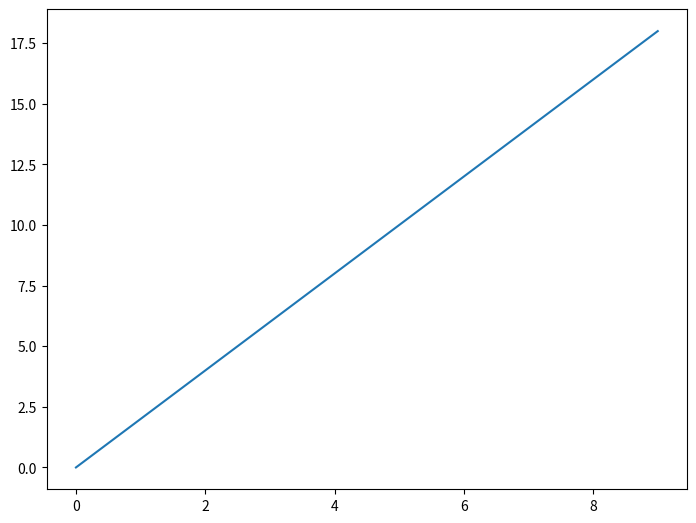
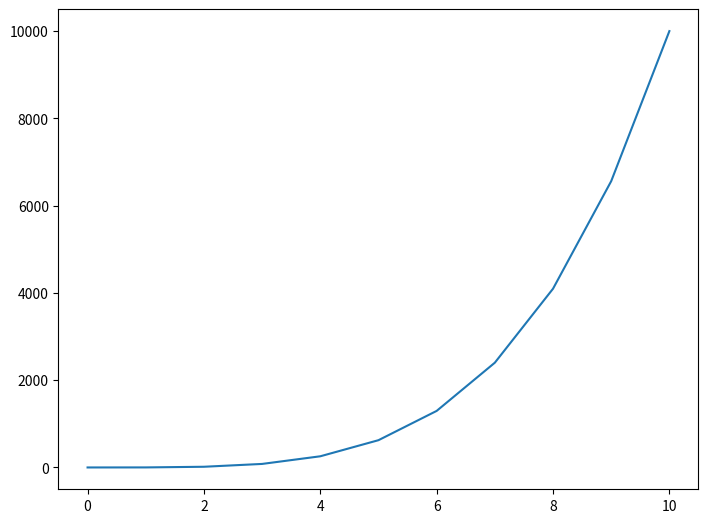
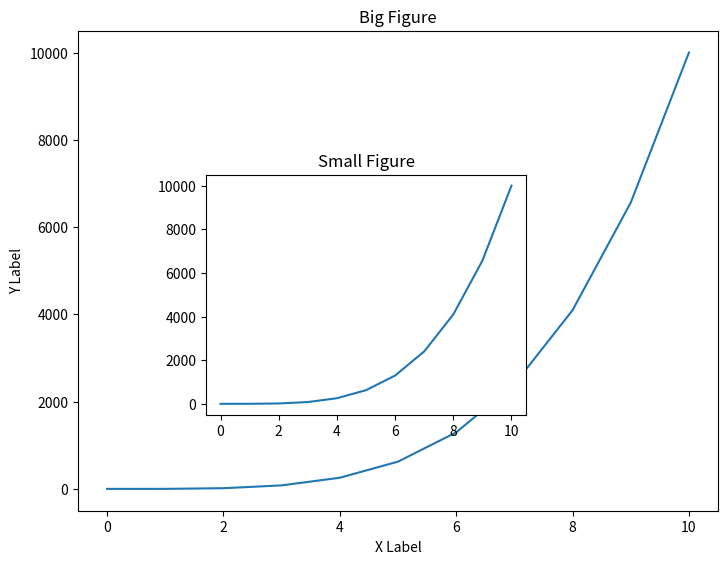
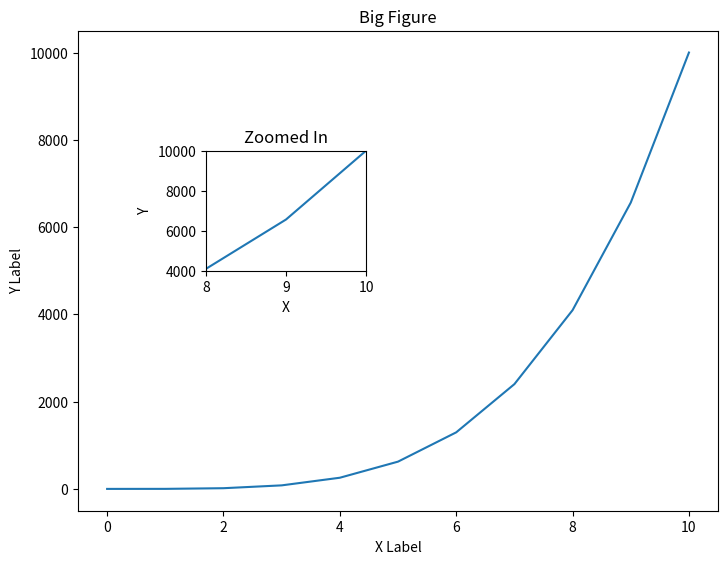
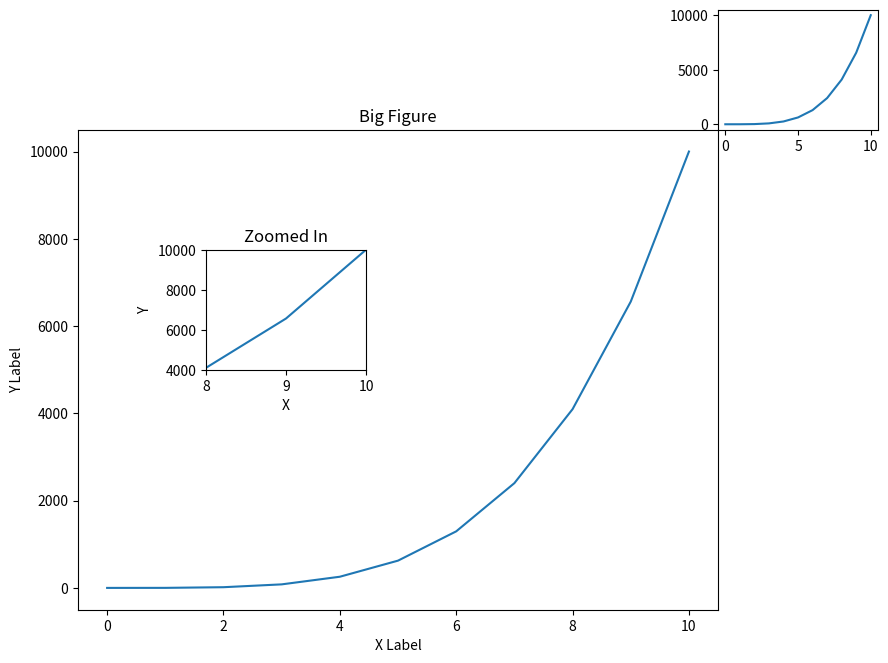
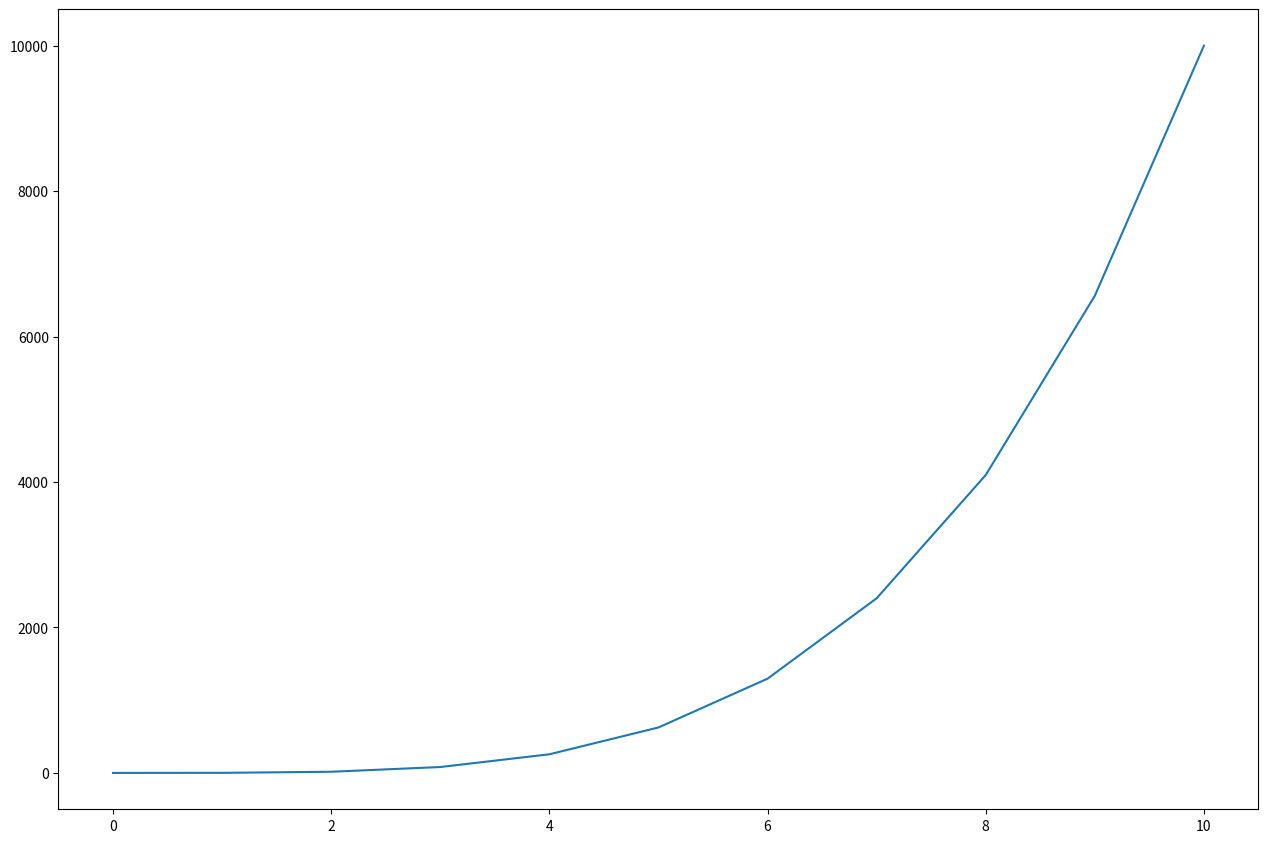
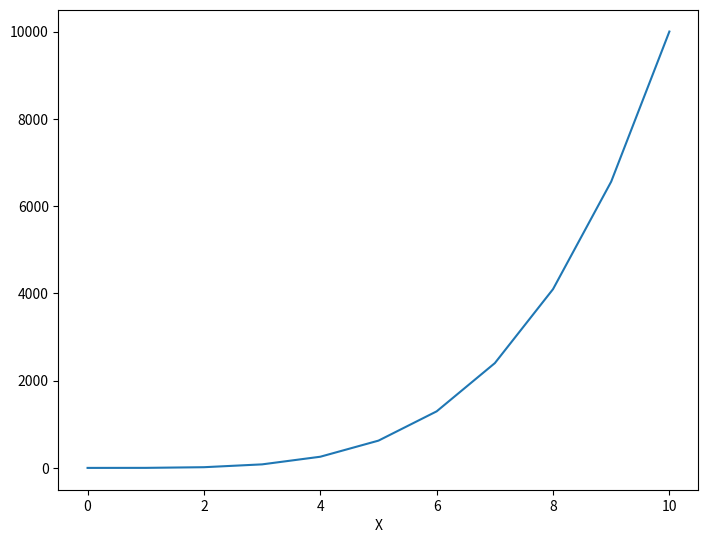

The matplotlib source for these figures, in order: (Note: this script raises an exception after producing the figures.)
# COMMON MISTAKE!
# DON'T FORGET THE .PYPLOT part

import matplotlib.pyplot as plt

import numpy as np

a = np.linspace(0,10,11)
b = a ** 4

a

b

x = np.arange(0,10)
y = 2 * x

x

y

# Creates blank canvas
fig = plt.figure()

# Create Figure (empty canvas)
fig = plt.figure()

# Add set of axes to figure
axes = fig.add_axes([0, 0, 1, 1]) # left, bottom, width, height (range 0 to 1)

# Plot on that set of axes
axes.plot(x, y)

plt.show()

# Create Figure (empty canvas)
fig = plt.figure()

# Add set of axes to figure
axes = fig.add_axes([0, 0, 1, 1]) # left, bottom, width, height (range 0 to 1)

# Plot on that set of axes
axes.plot(a, b)

plt.show()

type(fig)

# Creates blank canvas
fig = plt.figure()

axes1 = fig.add_axes([0, 0, 1, 1]) # Large figure
axes2 = fig.add_axes([0.2, 0.2, 0.5, 0.5]) # Smaller figure

# Larger Figure Axes 1
axes1.plot(a, b)

# Use set_ to add to the axes figure
axes1.set_xlabel('X Label')
axes1.set_ylabel('Y Label')
axes1.set_title('Big Figure')

# Insert Figure Axes 2
axes2.plot(a,b)
axes2.set_title('Small Figure');

# Creates blank canvas
fig = plt.figure()

axes1 = fig.add_axes([0, 0, 1, 1]) # Large figure
axes2 = fig.add_axes([0.2, 0.5, 0.25, 0.25]) # Smaller figure

# Larger Figure Axes 1
axes1.plot(a, b)

# Use set_ to add to the axes figure
axes1.set_xlabel('X Label')
axes1.set_ylabel('Y Label')
axes1.set_title('Big Figure')

# Insert Figure Axes 2
axes2.plot(a,b)
axes2.set_xlim(8,10)
axes2.set_ylim(4000,10000)
axes2.set_xlabel('X')
axes2.set_ylabel('Y')
axes2.set_title('Zoomed In');

# Creates blank canvas
fig = plt.figure()

axes1 = fig.add_axes([0, 0, 1, 1]) # Full figure
axes2 = fig.add_axes([0.2, 0.5, 0.25, 0.25]) # Smaller figure
axes3 = fig.add_axes([1, 1, 0.25, 0.25]) # Starts at top right corner!

# Larger Figure Axes 1
axes1.plot(a, b)

# Use set_ to add to the axes figure
axes1.set_xlabel('X Label')
axes1.set_ylabel('Y Label')
axes1.set_title('Big Figure')

# Insert Figure Axes 2
axes2.plot(a,b)
axes2.set_xlim(8,10)
axes2.set_ylim(4000,10000)
axes2.set_xlabel('X')
axes2.set_ylabel('Y')
axes2.set_title('Zoomed In');

# Insert Figure Axes 3
axes3.plot(a,b)


# Creates blank canvas
fig = plt.figure(figsize=(12,8),dpi=100)

axes1 = fig.add_axes([0, 0, 1, 1])

axes1.plot(a,b)

fig = plt.figure()

axes1 = fig.add_axes([0, 0, 1, 1])

axes1.plot(a,b)
axes1.set_xlabel('X')

# bbox_inches ='tight' automatically makes sure the bounding box is correct
fig.savefig('./images/figure.png',bbox_inches='tight')

# Creates blank canvas
fig = plt.figure(figsize=(12,8))

axes1 = fig.add_axes([0, 0, 1, 1]) # Full figure
axes2 = fig.add_axes([1, 1, 0.25, 0.25]) # Starts at top right corner!

# Larger Figure Axes 1
axes1.plot(x,y)

# Insert Figure Axes 2
axes2.plot(x,y)

fig.savefig('./images/test.png',bbox_inches='tight')